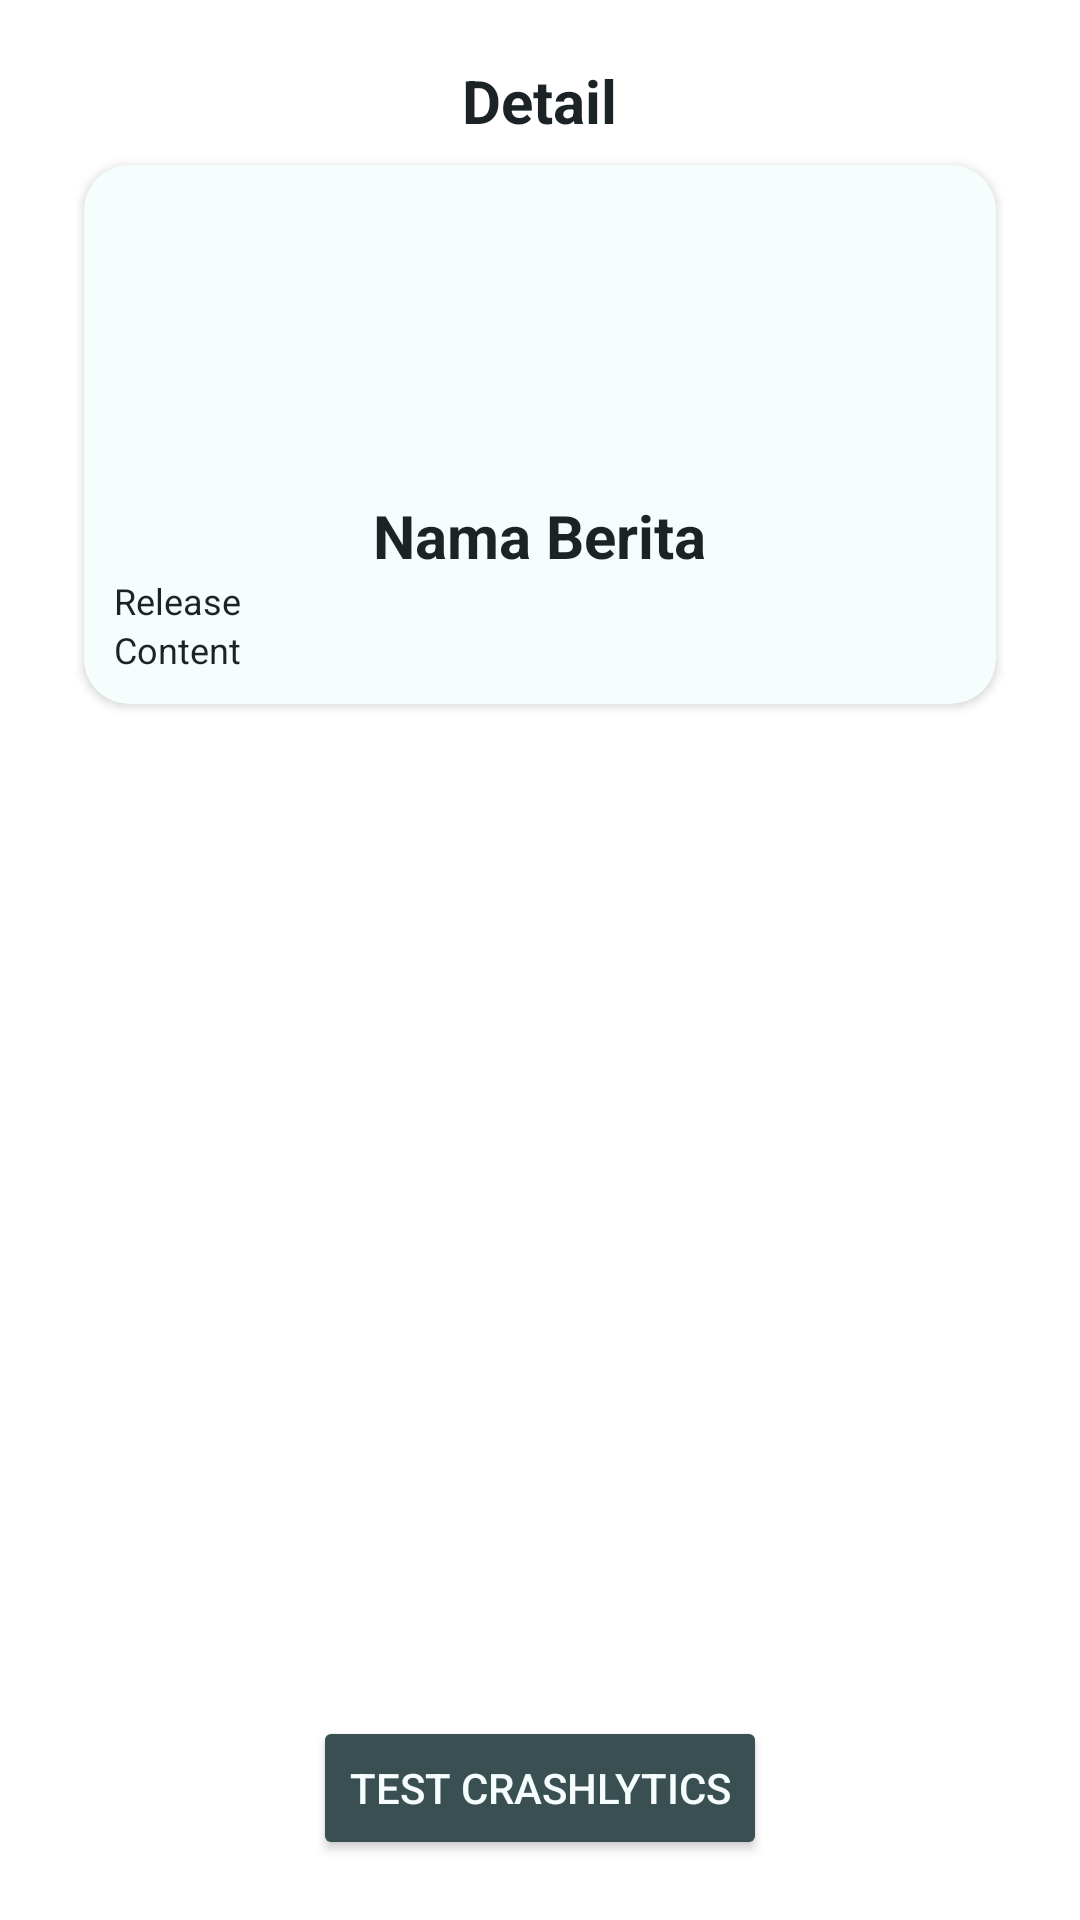

Here is an Android app screen rendered from its layout file. Give the layout XML and the strings, colors and styles it references.
<!-- AndroidManifest.xml: application theme Theme.MyProjectShop -->
<!-- res/layout/fragment_detail_news.xml -->
<?xml version="1.0" encoding="utf-8"?>
<RelativeLayout xmlns:android="http://schemas.android.com/apk/res/android"
    xmlns:app="http://schemas.android.com/apk/res-auto"
    xmlns:tools="http://schemas.android.com/tools"
    android:layout_width="match_parent"
    android:layout_height="match_parent"
    android:padding="20dp"
    tools:context=".view.DetailNewsFragment">

    <TextView
        android:id="@+id/tv_detailnews"
        style="@style/textjudul"
        android:layout_width="wrap_content"
        android:layout_height="wrap_content"
        android:layout_centerHorizontal="true"
        android:text="Detail" />

    <androidx.cardview.widget.CardView
        android:id="@+id/cv_detailnews"
        android:layout_width="match_parent"
        android:layout_height="wrap_content"
        android:layout_below="@id/tv_detailnews"
        android:layout_margin="8dp"
        android:layout_marginBottom="10dp"
        android:backgroundTint="@color/putih"
        android:elevation="5dp"
        app:cardCornerRadius="15dp">

        <RelativeLayout
            android:layout_width="match_parent"
            android:layout_height="wrap_content"
            android:padding="10dp">

            <ImageView
                android:id="@+id/iv_newsimagedetail"
                android:layout_width="100dp"
                android:layout_height="100dp"
                android:layout_centerHorizontal="true"
                android:src="@drawable/ic_launcher_background" />

            <TextView
                android:id="@+id/tv_namanewsdetail"
                style="@style/textjudul"
                android:layout_width="wrap_content"
                android:layout_height="wrap_content"
                android:layout_below="@id/iv_newsimagedetail"
                android:layout_centerHorizontal="true"
                android:text="Nama Berita" />

            <TextView
                android:id="@+id/tv_releasenewsdetail"
                style="@style/textbody"
                android:layout_width="wrap_content"
                android:layout_height="wrap_content"
                android:layout_below="@+id/tv_namanewsdetail"
                android:text="Release" />

            <TextView
                android:id="@+id/tv_contentnewsdetail"
                style="@style/textbody"
                android:layout_width="wrap_content"
                android:layout_height="wrap_content"
                android:layout_below="@+id/tv_releasenewsdetail"
                android:text="Content" />
        </RelativeLayout>

    </androidx.cardview.widget.CardView>

    <Button
        android:id="@+id/btn_crashdetail"
        style="@style/btn"
        android:layout_width="wrap_content"
        android:layout_height="wrap_content"
        android:layout_alignParentBottom="true"
        android:layout_centerHorizontal="true"
        android:text="Test Crashlytics" />

</RelativeLayout>
<!-- resources referenced by this layout -->
<resources>
  <color name="putih">#F5FEFD</color>
  <style name="btn">
          <item name="android:backgroundTint">@color/abu</item>
          <item name="android:textColor">@color/putih</item>
      </style>
  <style name="textbody">
          <item name="android:textColor">@color/black</item>
          <item name="android:textSize">12sp</item>
      </style>
  <style name="textjudul">
          <item name="android:textColor">@color/black</item>
          <item name="android:textSize">20sp</item>
          <item name="android:textStyle">bold</item>
          <item name="android:textAlignment">center</item>
      </style>
  <style name="Theme.MyProjectShop" parent="Theme.MaterialComponents.DayNight.NoActionBar">
          
          <item name="colorPrimary">@color/purple_500</item>
          <item name="colorPrimaryVariant">@color/purple_700</item>
          <item name="colorOnPrimary">@color/white</item>
          
          <item name="colorSecondary">@color/teal_200</item>
          <item name="colorSecondaryVariant">@color/teal_700</item>
          <item name="colorOnSecondary">@color/black</item>
          
          <item name="android:statusBarColor" tools:targetApi="l">@color/black</item>
          
      </style>
  <color name="abu">#3A4F52</color>
  <color name="black">#1B2326</color>
  <color name="purple_500">#FF6200EE</color>
  <color name="purple_700">#FF3700B3</color>
  <color name="white">#FFFFFFFF</color>
  <color name="teal_200">#FF03DAC5</color>
  <color name="teal_700">#FF018786</color>
</resources>
